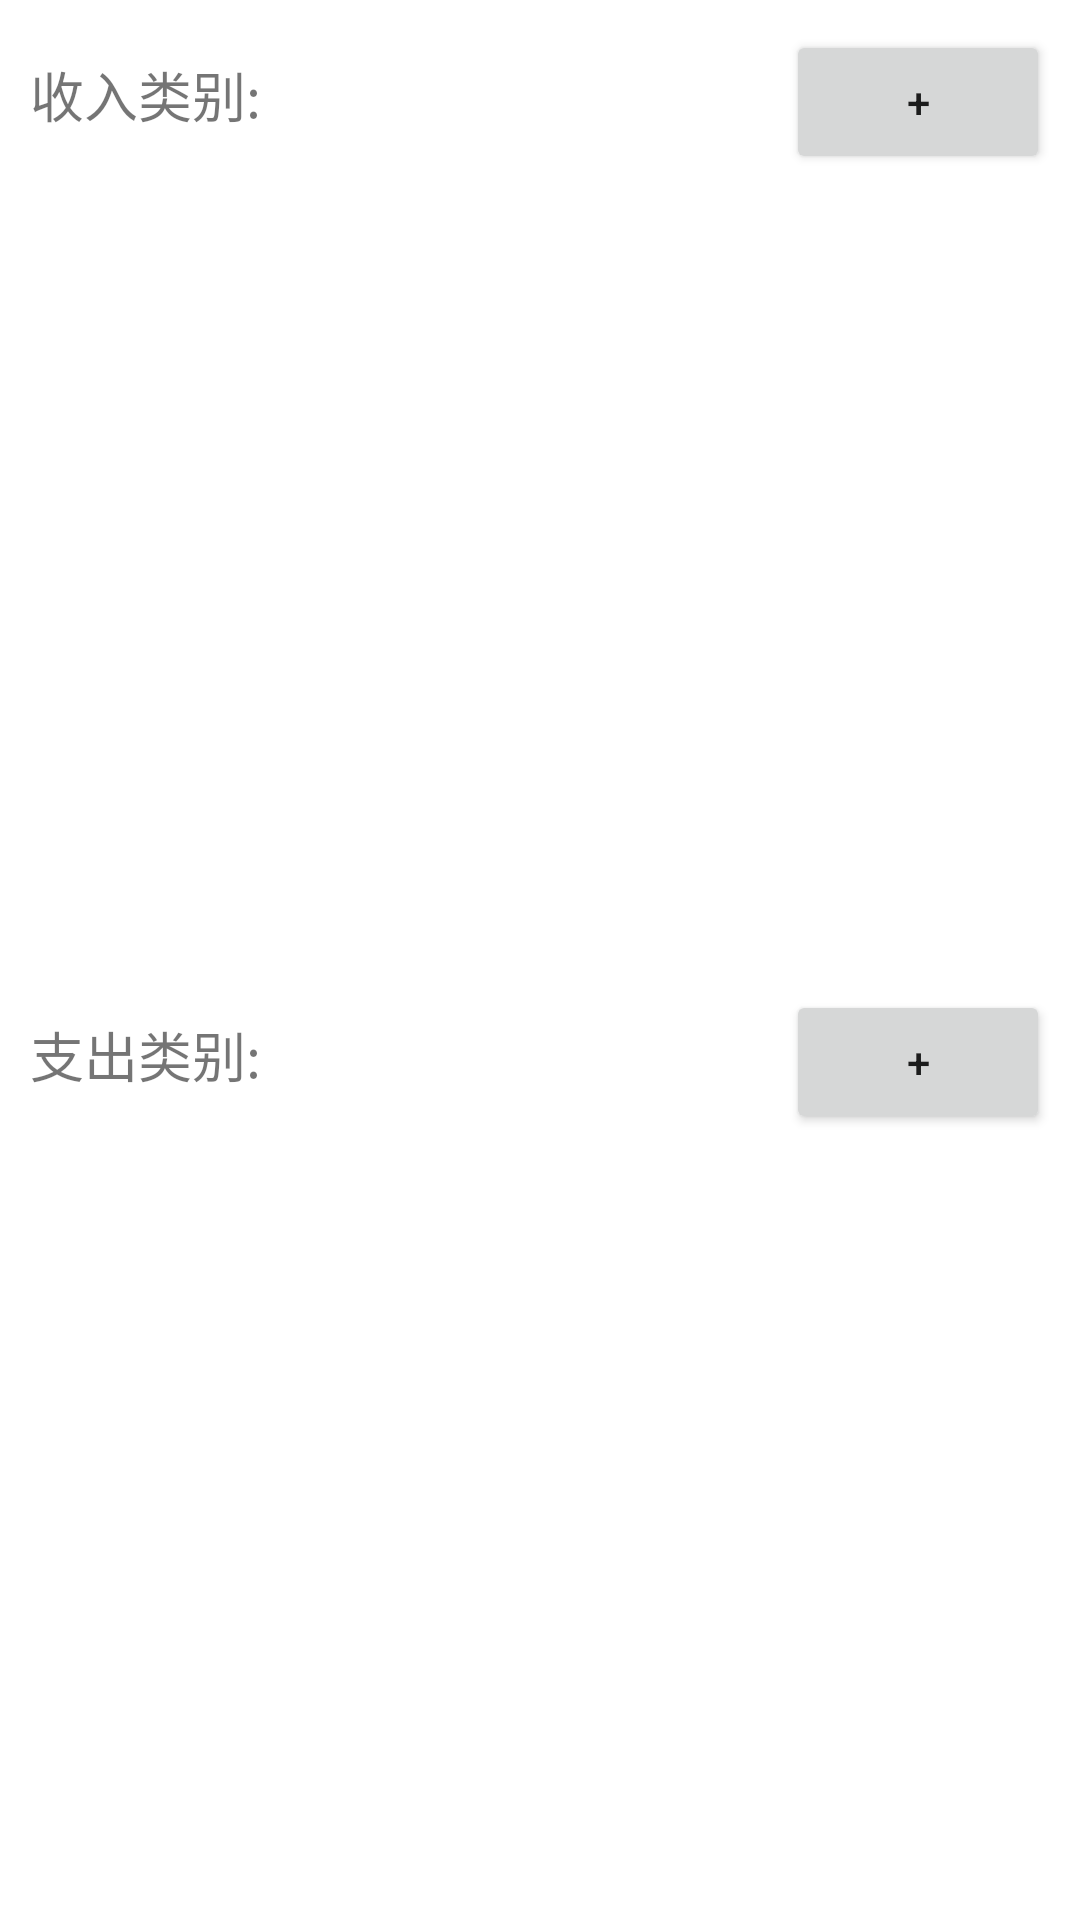

Reconstruct the res/layout file that produces this screen, plus the resources it refers to.
<!-- AndroidManifest.xml: application theme Theme.MiniAccount -->
<!-- res/layout/activity_setting.xml -->
<?xml version="1.0" encoding="utf-8"?>

<LinearLayout
    xmlns:android="http://schemas.android.com/apk/res/android"
    xmlns:app="http://schemas.android.com/apk/res-auto"
    xmlns:tools="http://schemas.android.com/tools"
    android:layout_width="match_parent"
    android:layout_height="match_parent"
    android:orientation="vertical"
    tools:context=".activity.SettingActivity"
    android:layout_margin="15dp">

    <LinearLayout
        android:layout_width="match_parent"
        android:layout_height="wrap_content"
        android:orientation="vertical"
        android:layout_weight="0.5"
        android:layout_margin="10dp">

        <RelativeLayout
            android:layout_width="match_parent"
            android:layout_height="wrap_content">

            <TextView
                android:id="@+id/tvIncomeCategory"
                android:layout_width="wrap_content"
                android:layout_height="wrap_content"
                android:layout_alignBaseline="@id/btAddIncomeCategory"
                android:textSize="18sp"
                android:text="收入类别:">
            </TextView>

            <Button
                android:id="@+id/btAddIncomeCategory"
                android:layout_width="wrap_content"
                android:layout_height="wrap_content"
                android:layout_alignParentRight="true"
                android:layout_alignParentTop="true"
                android:text="+">
            </Button>

        </RelativeLayout>

        <GridView
            android:id="@+id/gvIncome"
            android:layout_width="match_parent"
            android:layout_height="match_parent"
            android:numColumns="5">
        </GridView>

    </LinearLayout>

    <LinearLayout
        android:layout_width="match_parent"
        android:layout_height="wrap_content"
        android:orientation="vertical"
        android:layout_weight="0.5"
        android:layout_margin="10dp">

        <RelativeLayout
            android:layout_width="match_parent"
            android:layout_height="wrap_content">

            <TextView
                android:id="@+id/tvOutlayCategory"
                android:layout_width="wrap_content"
                android:layout_height="wrap_content"
                android:layout_alignBaseline="@id/btAddOutlayCategory"
                android:textSize="18sp"
                android:text="支出类别:">
            </TextView>

            <Button
                android:id="@+id/btAddOutlayCategory"
                android:layout_width="wrap_content"
                android:layout_height="wrap_content"
                android:layout_alignParentRight="true"
                android:layout_alignParentTop="true"
                android:text="+">
            </Button>

        </RelativeLayout>

        <GridView
            android:id="@+id/gvOutlay"
            android:layout_width="match_parent"
            android:layout_height="match_parent"
            android:numColumns="5">
        </GridView>

    </LinearLayout>

</LinearLayout>
<!-- resources referenced by this layout -->
<resources>
  <style name="Theme.MiniAccount" parent="Theme.MaterialComponents.DayNight.DarkActionBar">
          
          <item name="colorPrimary">@color/purple_500</item>
          <item name="colorPrimaryVariant">@color/purple_700</item>
          <item name="colorOnPrimary">@color/white</item>
          
          <item name="colorSecondary">@color/teal_200</item>
          <item name="colorSecondaryVariant">@color/teal_700</item>
          <item name="colorOnSecondary">@color/black</item>
          
          <item name="android:statusBarColor" tools:targetApi="l">?attr/colorPrimaryVariant</item>
          
      </style>
  <color name="purple_500">#FF6200EE</color>
  <color name="purple_700">#FF3700B3</color>
  <color name="white">#FFFFFFFF</color>
  <color name="teal_200">#FF03DAC5</color>
  <color name="teal_700">#FF018786</color>
  <color name="black">#FF000000</color>
</resources>
